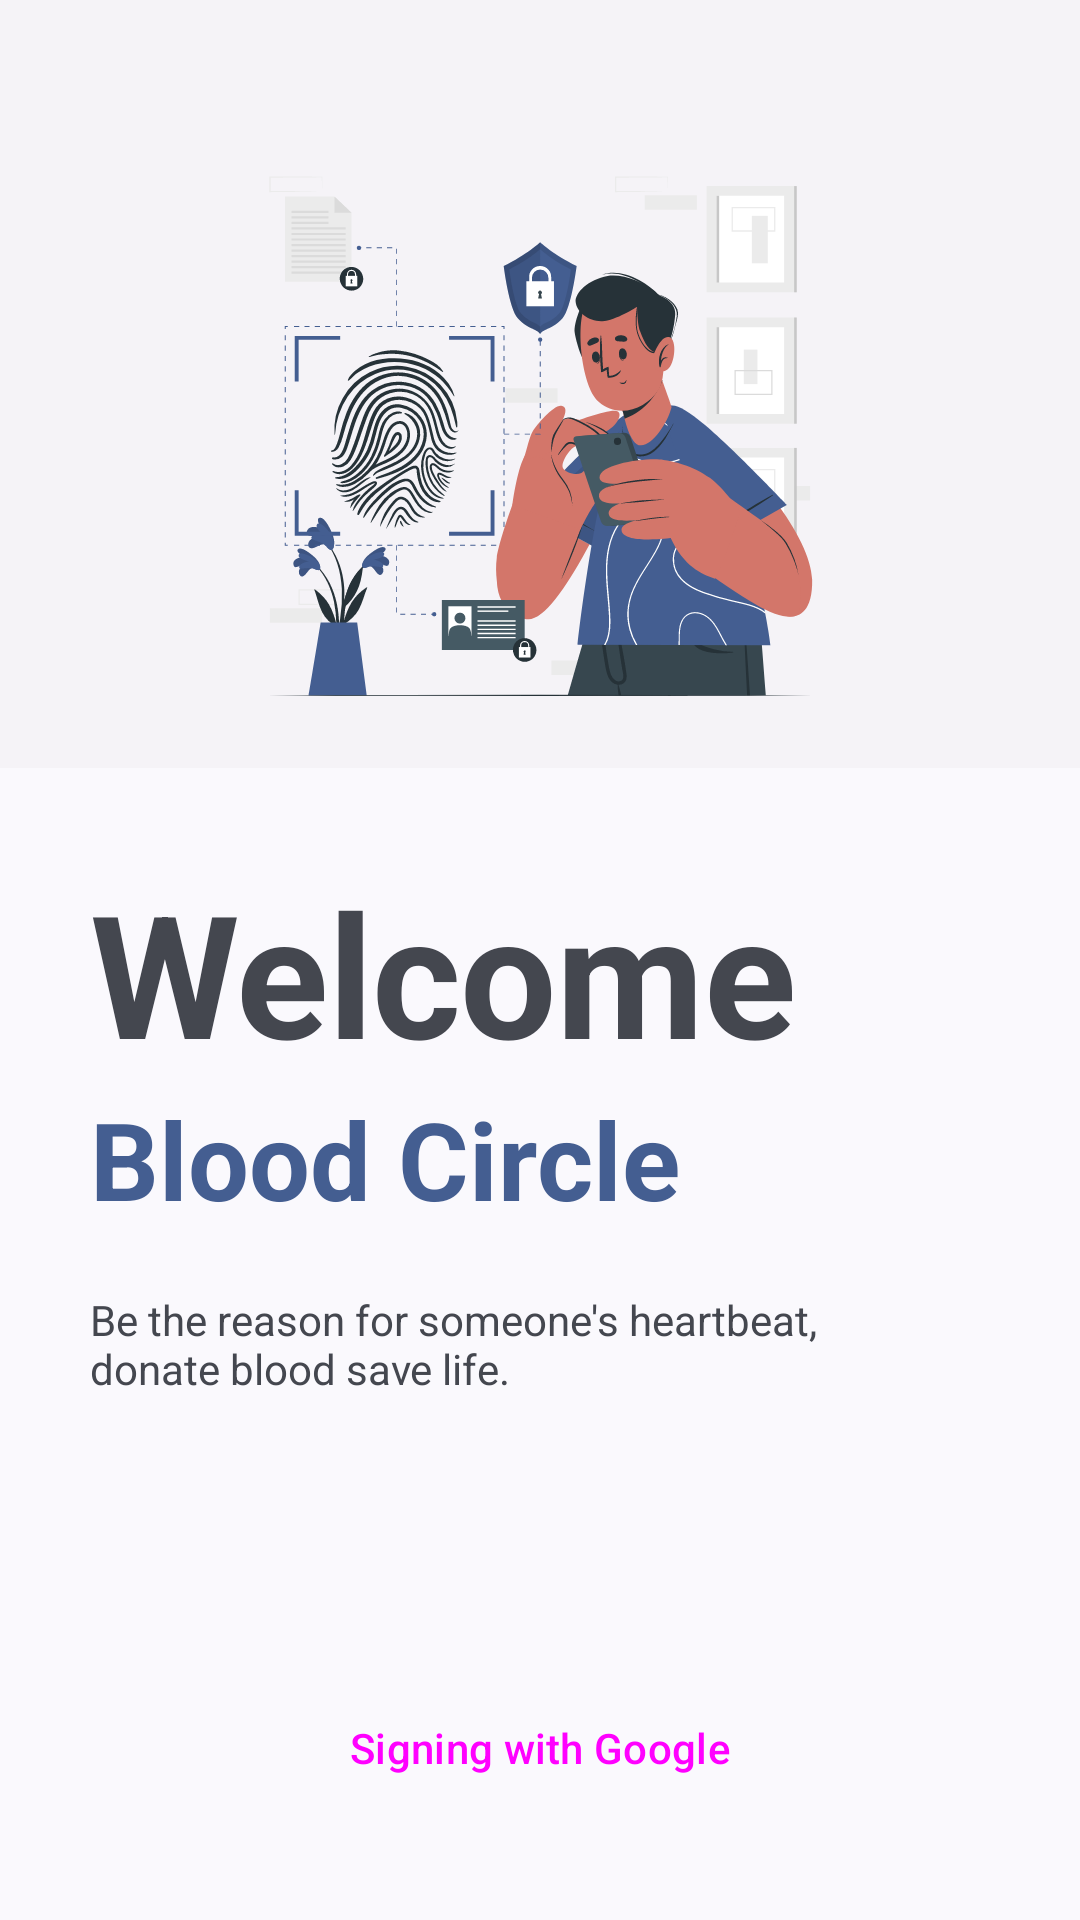

Android layout source for this screen:
<!-- AndroidManifest.xml: application theme Base.Theme.BloodCircle -->
<!-- res/layout/activity_login.xml -->
<?xml version="1.0" encoding="utf-8"?>
<LinearLayout
    xmlns:android="http://schemas.android.com/apk/res/android"
    xmlns:app="http://schemas.android.com/apk/res-auto"
    xmlns:tools="http://schemas.android.com/tools"
    android:id="@+id/main"
    android:orientation="vertical"
    android:weightSum="2"
    android:layout_width="match_parent"
    android:layout_height="match_parent"
    tools:context=".Activity.Account.LoginActivity">

    <RelativeLayout
        android:paddingTop="40dp"
        android:background="?attr/colorSurfaceContainerLow"
        android:gravity="center"
        android:layout_weight="0.8"
        android:layout_width="match_parent"
        android:layout_height="0dp">

        <ImageView
            android:adjustViewBounds="true"
            android:src="@drawable/img_login"
            android:layout_width="match_parent"
            android:layout_height="match_parent"
            tools:ignore="ContentDescription" />

    </RelativeLayout>

    <RelativeLayout
        android:padding="30dp"
        android:layout_weight="1.2"
        android:layout_width="match_parent"
        android:layout_height="0dp">

        <LinearLayout
            android:layout_above="@id/btn_login"
            android:orientation="vertical"
            android:layout_width="match_parent"
            android:layout_height="match_parent">

            <TextView
                style="@style/TextAppearance.Material3.DisplayLarge"
                android:textStyle="bold"
                android:text="@string/login_title"
                android:layout_width="wrap_content"
                android:layout_height="wrap_content"/>

            <TextView
                style="@style/TextAppearance.Material3.DisplaySmall"
                android:textColor="?attr/colorPrimary"
                android:textStyle="bold"
                android:text="@string/app_name"
                android:layout_width="wrap_content"
                android:layout_height="wrap_content"/>

            <TextView
                android:layout_marginTop="20dp"
                android:textSize="14sp"
                android:text="@string/login_subtitle"
                android:layout_width="260dp"
                android:layout_height="wrap_content"/>

        </LinearLayout>

        <Button
            android:layout_alignParentBottom="true"
            android:id="@+id/btn_login"
            app:icon="@drawable/googleg_standard_color_18"
            app:iconGravity="textStart"
            app:iconPadding="5dp"
            android:text="@string/login_btn_text"
            style="@style/Widget.Material3.Button.OutlinedButton"
            android:layout_width="match_parent"
            android:layout_height="55dp"/>

    </RelativeLayout>

</LinearLayout>
<!-- resources referenced by this layout -->
<resources>
  <!-- drawable img_login: vector/xml drawable (drawable, 56191 chars, omitted) -->
  <string name="app_name" translatable="false">Blood Circle</string>
  <string name="login_btn_text">Signing with Google</string>
  <string name="login_subtitle">Be the reason for someone\'s heartbeat, donate blood save life.</string>
  <string name="login_title">Welcome</string>
  <style name="Base.Theme.BloodCircle" parent="Theme.Material3.DynamicColors.DayNight.NoActionBar">
          <item name="android:windowSplashScreenAnimatedIcon" tools:ignore="NewApi">@drawable/logo</item>
          <item name="android:windowSplashScreenIconBackgroundColor" tools:targetApi="s">?attr/colorPrimary</item>
      </style>
  <!-- drawable logo: png bitmap (drawable, 13423 bytes) -->
</resources>
